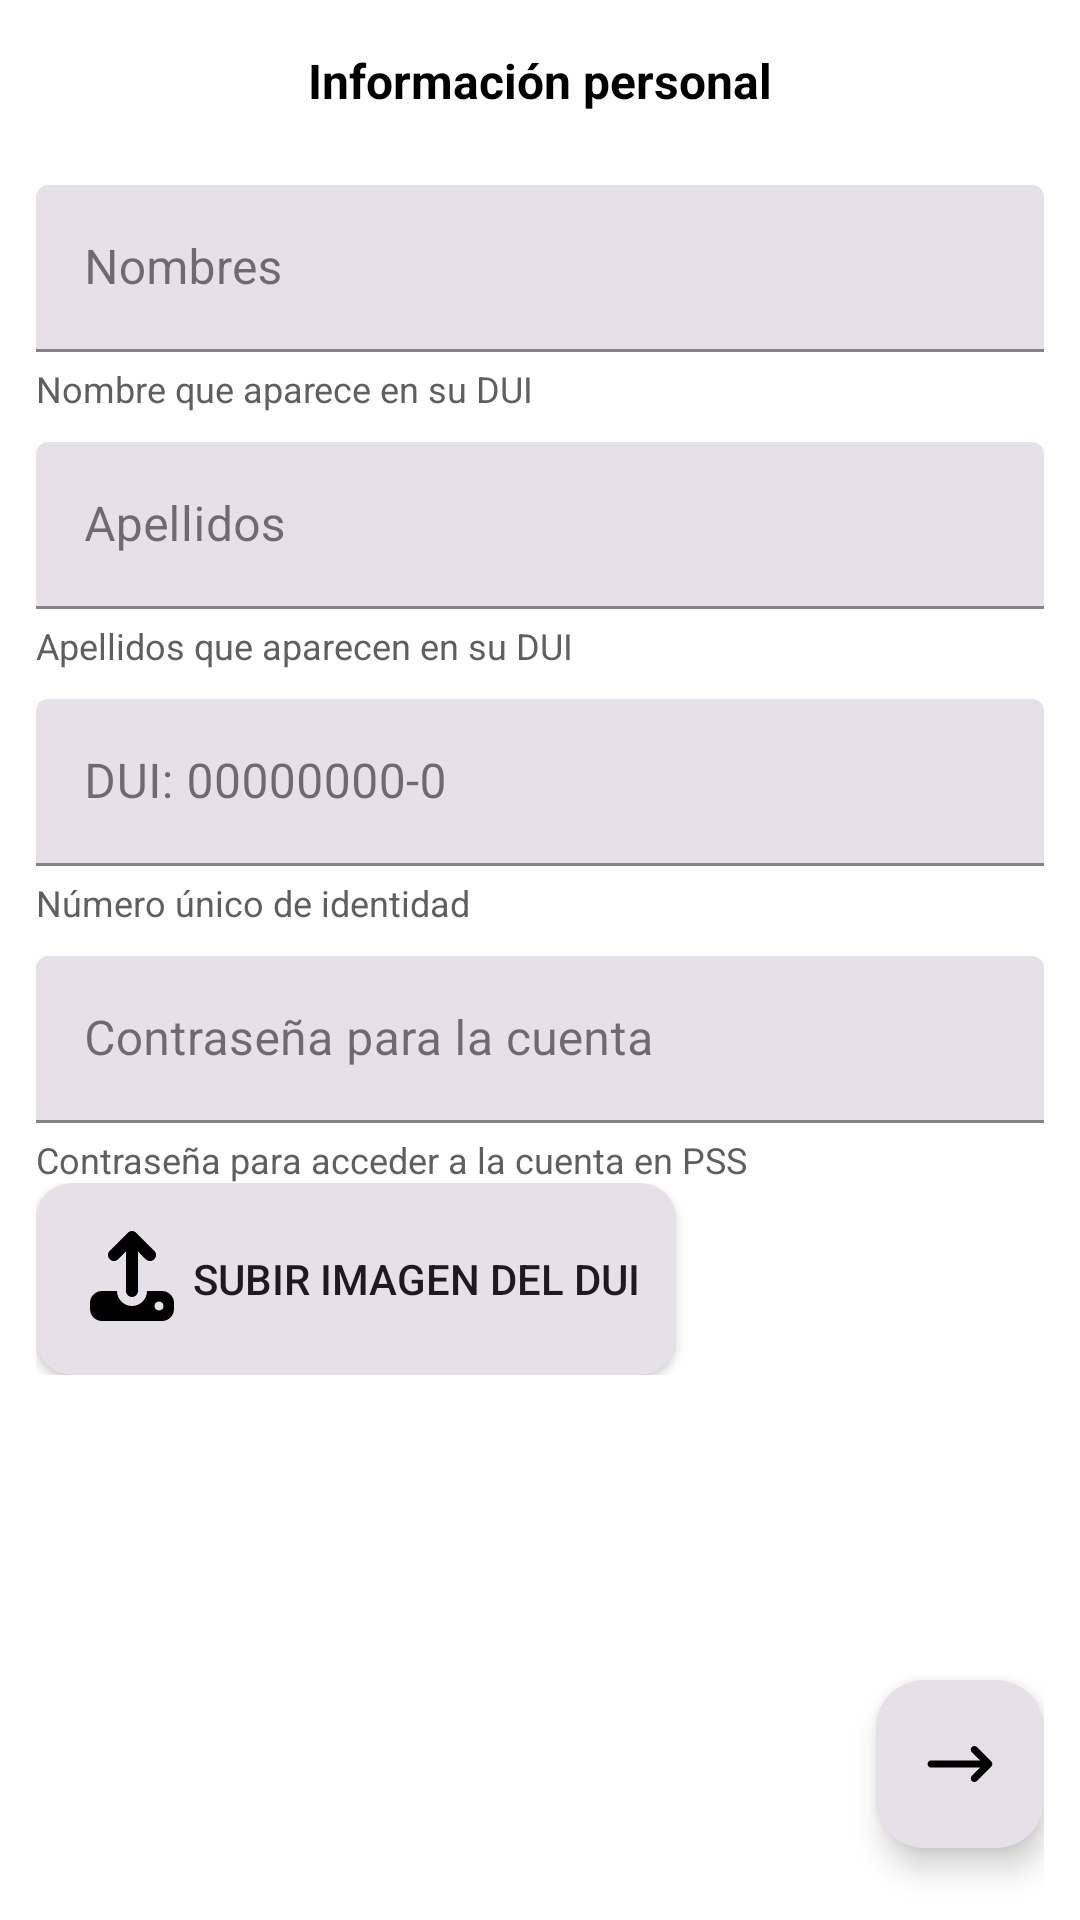

Android layout source for this screen:
<!-- AndroidManifest.xml: application theme Theme.PSS -->
<!-- res/layout/step1_fragment.xml -->
<?xml version="1.0" encoding="utf-8"?>
<androidx.constraintlayout.widget.ConstraintLayout xmlns:android="http://schemas.android.com/apk/res/android"
    xmlns:app="http://schemas.android.com/apk/res-auto"
    android:layout_width="match_parent"
    android:layout_height="match_parent"
    android:paddingHorizontal="12dp"
    android:background="#FFFFFF">

    <TextView
        android:id="@+id/tvTitlePaso1"
        android:layout_width="wrap_content"
        android:layout_height="wrap_content"
        android:layout_marginTop="16dp"
        android:text="Información personal"
        android:textColor="#000000"
        android:textSize="16sp"
        android:textStyle="bold"
        app:layout_constraintEnd_toEndOf="parent"
        app:layout_constraintStart_toStartOf="parent"
        app:layout_constraintTop_toTopOf="parent" />

    
    <com.google.android.material.textfield.TextInputLayout
        android:id="@+id/tilNombres"
        style="@style/Widget.MaterialComponents.TextInputLayout.FilledBox"
        android:layout_width="match_parent"
        android:layout_height="wrap_content"
        android:layout_marginTop="24dp"
        android:hint="Nombres"
        app:boxBackgroundColor="@color/lila_claro"
        app:boxCornerRadiusTopStart="4dp"
        app:boxCornerRadiusTopEnd="4dp"
        app:boxCornerRadiusBottomStart="0dp"
        app:boxCornerRadiusBottomEnd="0dp"
        app:boxStrokeWidth="1dp"
        app:boxStrokeColor="#8F8F8F"
        app:endIconMode="clear_text"
        app:endIconTint="#000000"
        app:layout_constraintTop_toBottomOf="@id/tvTitlePaso1">

        <com.google.android.material.textfield.TextInputEditText
            android:id="@+id/edtNombres"
            android:layout_width="match_parent"
            android:layout_height="wrap_content"
            android:textColor="#000000"
            android:textSize="16sp" />
    </com.google.android.material.textfield.TextInputLayout>

    <TextView
        android:layout_width="wrap_content"
        android:layout_height="wrap_content"
        android:layout_marginTop="4dp"
        android:text="Nombre que aparece en su DUI"
        android:textColor="@color/gris_texto"
        android:textSize="12sp"
        app:layout_constraintStart_toStartOf="parent"
        app:layout_constraintTop_toBottomOf="@id/tilNombres" />

    
    <com.google.android.material.textfield.TextInputLayout
        android:id="@+id/tilApellidos"
        style="@style/Widget.MaterialComponents.TextInputLayout.FilledBox"
        android:layout_width="match_parent"
        android:layout_height="wrap_content"
        android:layout_marginTop="30dp"
        android:hint="Apellidos"
        app:boxBackgroundColor="@color/lila_claro"
        app:boxCornerRadiusTopStart="4dp"
        app:boxCornerRadiusTopEnd="4dp"
        app:boxCornerRadiusBottomStart="0dp"
        app:boxCornerRadiusBottomEnd="0dp"
        app:boxStrokeWidth="1dp"
        app:boxStrokeColor="#8F8F8F"
        app:endIconMode="clear_text"
        app:endIconTint="#000000"
        app:layout_constraintTop_toBottomOf="@id/tilNombres">

        <com.google.android.material.textfield.TextInputEditText
            android:id="@+id/edtApellidos"
            android:layout_width="match_parent"
            android:layout_height="wrap_content"
            android:textColor="#000000"
            android:textSize="16sp" />
    </com.google.android.material.textfield.TextInputLayout>

    <TextView
        android:layout_width="wrap_content"
        android:layout_height="wrap_content"
        android:layout_marginTop="4dp"
        android:text="Apellidos que aparecen en su DUI"
        android:textColor="@color/gris_texto"
        android:textSize="12sp"
        app:layout_constraintStart_toStartOf="parent"
        app:layout_constraintTop_toBottomOf="@id/tilApellidos" />

    
    <com.google.android.material.textfield.TextInputLayout
        android:id="@+id/tilDui"
        style="@style/Widget.MaterialComponents.TextInputLayout.FilledBox"
        android:layout_width="match_parent"
        android:layout_height="wrap_content"
        android:layout_marginTop="30dp"
        android:hint="DUI: 00000000-0"
        app:boxBackgroundColor="@color/lila_claro"
        app:boxCornerRadiusTopStart="4dp"
        app:boxCornerRadiusTopEnd="4dp"
        app:boxCornerRadiusBottomStart="0dp"
        app:boxCornerRadiusBottomEnd="0dp"
        app:boxStrokeWidth="1dp"
        app:boxStrokeColor="#8F8F8F"
        app:endIconMode="clear_text"
        app:endIconTint="#000000"
        app:layout_constraintTop_toBottomOf="@id/tilApellidos">

        <com.google.android.material.textfield.TextInputEditText
            android:id="@+id/edtDui"
            android:layout_width="match_parent"
            android:layout_height="wrap_content"
            android:textColor="#000000"
            android:textSize="16sp" />
    </com.google.android.material.textfield.TextInputLayout>

    <TextView
        android:layout_width="wrap_content"
        android:layout_height="wrap_content"
        android:layout_marginTop="4dp"
        android:text="Número único de identidad"
        android:textColor="@color/gris_texto"
        android:textSize="12sp"
        app:layout_constraintStart_toStartOf="parent"
        app:layout_constraintTop_toBottomOf="@id/tilDui" />

    
    <com.google.android.material.textfield.TextInputLayout
        android:id="@+id/tilPass"
        style="@style/Widget.MaterialComponents.TextInputLayout.FilledBox"
        android:layout_width="match_parent"
        android:layout_height="wrap_content"
        android:layout_marginTop="30dp"
        android:hint="Contraseña para la cuenta"
        app:boxBackgroundColor="@color/lila_claro"
        app:boxCornerRadiusTopStart="4dp"
        app:boxCornerRadiusTopEnd="4dp"
        app:boxCornerRadiusBottomStart="0dp"
        app:boxCornerRadiusBottomEnd="0dp"
        app:boxStrokeWidth="1dp"
        app:boxStrokeColor="#8F8F8F"
        app:endIconMode="clear_text"
        app:endIconTint="#000000"
        app:layout_constraintTop_toBottomOf="@id/tilDui">

        <com.google.android.material.textfield.TextInputEditText
            android:id="@+id/edtPass"
            android:layout_width="match_parent"
            android:layout_height="wrap_content"
            android:textColor="#000000"
            android:textSize="16sp" />
    </com.google.android.material.textfield.TextInputLayout>

    <TextView
        android:layout_width="wrap_content"
        android:layout_height="wrap_content"
        android:layout_marginTop="4dp"
        android:text="Contraseña para acceder a la cuenta en PSS"
        android:textColor="@color/gris_texto"
        android:textSize="12sp"
        app:layout_constraintStart_toStartOf="parent"
        app:layout_constraintTop_toBottomOf="@id/tilPass" />

    
    <LinearLayout
        android:id="@+id/layoutDuiUpload"
        android:layout_width="match_parent"
        android:layout_height="wrap_content"
        android:orientation="horizontal"
        android:gravity="center_vertical"
        android:layout_marginTop="20dp"
        app:layout_constraintTop_toBottomOf="@id/tilPass">

        <androidx.appcompat.widget.AppCompatButton
            android:id="@+id/btnSubirDui"
            android:layout_width="wrap_content"
            android:layout_height="wrap_content"
            android:text="Subir imagen del DUI"
            android:drawableStart="@drawable/upload_icon"
            android:padding="12dp"
            android:background="@drawable/bg_button_upload"/>

        <ImageView
            android:id="@+id/imgDuiPreview"
            android:layout_width="60dp"
            android:layout_height="60dp"
            android:layout_marginStart="16dp"
            android:scaleType="centerCrop"
            android:visibility="gone"
            android:contentDescription="Vista previa DUI" />
    </LinearLayout>

    <com.google.android.material.floatingactionbutton.FloatingActionButton
        android:id="@+id/fabSiguientePaso2"
        android:layout_width="wrap_content"
        android:layout_height="wrap_content"
        android:layout_marginBottom="24dp"
        android:src="@drawable/right_arrow"
        app:backgroundTint="@color/lila_claro"
        app:layout_constraintBottom_toBottomOf="parent"
        app:layout_constraintEnd_toEndOf="parent"
        app:tint="#000000" />

</androidx.constraintlayout.widget.ConstraintLayout>
<!-- resources referenced by this layout -->
<resources>
  <color name="gris_texto">#5F5F5F</color>
  <color name="lila_claro">#E6E0E9</color>
  <!-- drawable bg_button_upload (drawable) -->
  <?xml version="1.0" encoding="utf-8"?>
  <shape xmlns:android="http://schemas.android.com/apk/res/android">
      <solid android:color="#E6E0E9" />
      <corners android:radius="12dp" />
  </shape>
  <!-- drawable right_arrow (drawable) -->
  <vector xmlns:android="http://schemas.android.com/apk/res/android" android:height="40dp" android:viewportHeight="640" android:viewportWidth="640" android:width="40dp">
        
      <path android:fillColor="#FF000000" android:pathData="M598.6,342.6C611.1,330.1 611.1,309.8 598.6,297.3L470.6,169.3C458.1,156.8 437.8,156.8 425.3,169.3C412.8,181.8 412.8,202.1 425.3,214.6L498.7,288L64,288C46.3,288 32,302.3 32,320C32,337.7 46.3,352 64,352L498.7,352L425.3,425.4C412.8,437.9 412.8,458.2 425.3,470.7C437.8,483.2 458.1,483.2 470.6,470.7L598.6,342.7z"/>
      
  </vector>
  <!-- drawable upload_icon (drawable) -->
  <vector xmlns:android="http://schemas.android.com/apk/res/android" android:height="40dp" android:viewportHeight="640" android:viewportWidth="640" android:width="40dp">
        
      <path android:fillColor="#FF000000" android:pathData="M352,173.3L352,384C352,401.7 337.7,416 320,416C302.3,416 288,401.7 288,384L288,173.3L246.6,214.7C234.1,227.2 213.8,227.2 201.3,214.7C188.8,202.2 188.8,181.9 201.3,169.4L297.3,73.4C309.8,60.9 330.1,60.9 342.6,73.4L438.6,169.4C451.1,181.9 451.1,202.2 438.6,214.7C426.1,227.2 405.8,227.2 393.3,214.7L352,173.3zM320,464C364.2,464 400,428.2 400,384L480,384C515.3,384 544,412.7 544,448L544,480C544,515.3 515.3,544 480,544L160,544C124.7,544 96,515.3 96,480L96,448C96,412.7 124.7,384 160,384L240,384C240,428.2 275.8,464 320,464zM464,488C477.3,488 488,477.3 488,464C488,450.7 477.3,440 464,440C450.7,440 440,450.7 440,464C440,477.3 450.7,488 464,488z"/>
      
  </vector>
  <style name="Theme.PSS" parent="Base.Theme.PSS" />
  <style name="Base.Theme.PSS" parent="Theme.Material3.DayNight.NoActionBar">
          
          
      </style>
</resources>
